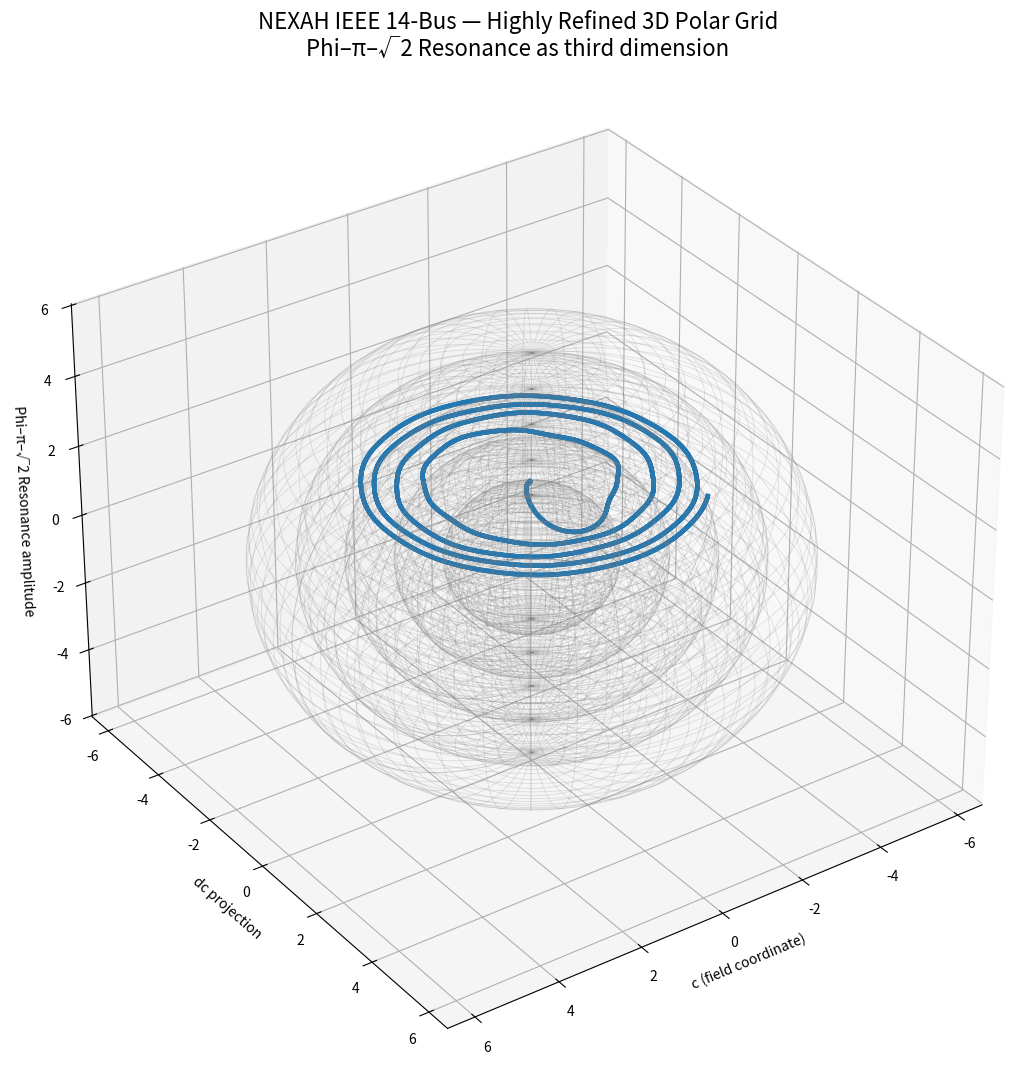

Write the Python code that produced this figure.
"""
NEXAH IEEE 14-Bus — Highly Refined 3D Polar Grid
Phi–π–√2 Resonance as third dimension + Phi-coloring + clear spheres
"""

import numpy as np
from scipy.integrate import solve_ivp
import matplotlib.pyplot as plt
from mpl_toolkits.mplot3d import Axes3D

PHI_NAMES = ["Neutral", "Forward1", "Forward2", "Reverse1", "Reverse2"]
PHI_COLORS = ['#1f77b4', '#2ca02c', '#ff7f0e', '#d62728', '#9467bd']

def nexah_regime_ode(t, x, params):
    c, dc, phi_idx = x
    phi = int(phi_idx)

    field_force = -0.35 * c * (c**2 - 1.0) + 0.92 * dc
    p_drive = [0.0, 0.85, 1.48, -1.0, -1.7][phi]

    q = params.get('Q', 1.6)
    coupling = 1.0 + 1.35 * q
    kuramoto = 0.0
    for i in range(5):
        delta = (phi - i) / 5.0
        kuramoto += coupling * np.sin(2 * np.pi * delta)

    vdp_force = 0.88 * dc * (1.0 - c**2)

    angle = 2 * np.pi * t / 3.3 + phi * 1.3
    compass_op = 0.8 * np.sin(angle) * np.cos(angle * 1.618)

    resonance = np.sin(phi * np.pi * np.sqrt(2)) * 2.8

    inversion = 1.0
    if phi >= 3:
        inversion = 0.18 + 0.82 * np.tanh((phi - 1.85) * 5.8)

    drift = abs(dc)
    d_phi = resonance * 1.4
    if drift > 3.5 and phi < 4:
        d_phi += 2.8

    d_c  = dc
    d_dc = (field_force + p_drive + kuramoto + vdp_force + compass_op) * inversion

    return [d_c, d_dc, d_phi]

def ieee14_load_ramp(t):
    return 0.145 * t

def ieee14_regime_ode(t, x, params):
    dx = nexah_regime_ode(t, x, params)
    p_ramp = ieee14_load_ramp(t)
    dx[1] += p_ramp * 1.9
    return dx

if __name__ == "__main__":
    print("🚀 NEXAH IEEE 14-Bus — Highly Refined 3D Polar Grid")

    params = {'Q': 1.6, 'use_vdp': True}
    x0 = [0.05, 0.0, 0]

    sol = solve_ivp(
        fun=lambda t, x: ieee14_regime_ode(t, x, params),
        t_span=(0, 55),
        y0=x0,
        method='RK45',
        rtol=1e-6,
        max_step=0.018
    )

    t = sol.t
    c = sol.y[0]
    dc = sol.y[1]
    phi_idx = np.round(sol.y[2]).astype(int).clip(0, 4)

    print(f"✅ 3D Simulation fertig — End Phi = {PHI_NAMES[phi_idx[-1]]}")

    fig = plt.figure(figsize=(15, 11))
    ax = fig.add_subplot(111, projection='3d')

    theta = t * 0.5
    x = c * np.cos(theta)
    y = c * np.sin(theta)
    z = np.sin(phi_idx * np.pi * np.sqrt(2)) * 3.2 + 2.2

    colors = [PHI_COLORS[p] for p in phi_idx]

    for i in range(len(t)-1):
        ax.plot(x[i:i+2], y[i:i+2], z[i:i+2], color=colors[i], linewidth=3.2, alpha=0.95)

    # Resonance spheres (clearer layers)
    for r in [1.8, 2.8, 3.8, 4.8, 5.8]:
        u = np.linspace(0, 2*np.pi, 80)
        v = np.linspace(0, np.pi, 80)
        xs = r * np.outer(np.cos(u), np.sin(v))
        ys = r * np.outer(np.sin(u), np.sin(v))
        zs = r * np.outer(np.ones_like(u), np.cos(v))
        ax.plot_wireframe(xs, ys, zs, color='gray', alpha=0.22, linewidth=0.6)

    ax.set_title("NEXAH IEEE 14-Bus — Highly Refined 3D Polar Grid\nPhi–π–√2 Resonance as third dimension", fontsize=16)
    ax.set_xlabel("c (field coordinate)")
    ax.set_ylabel("dc projection")
    ax.set_zlabel("Phi–π–√2 Resonance amplitude")
    ax.view_init(elev=32, azim=55)

    plt.tight_layout()
    plt.savefig("ieee14_3d_polar_grid_refined_v2.png", dpi=340, bbox_inches='tight')
    print("📸 Highly Refined 3D Polar Grid gespeichert")
    plt.show()
